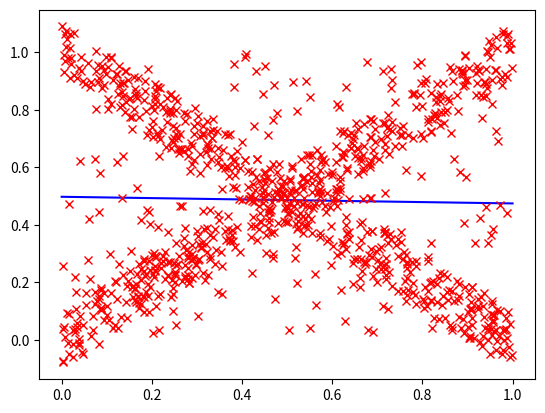
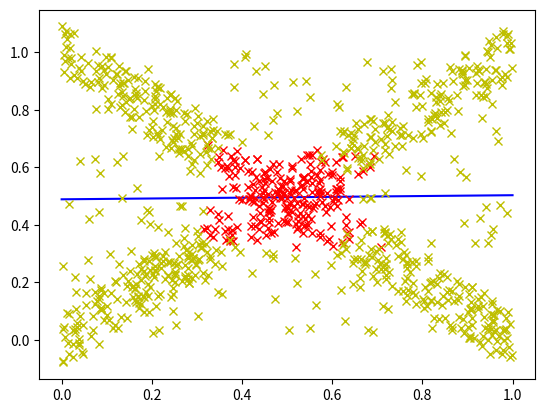
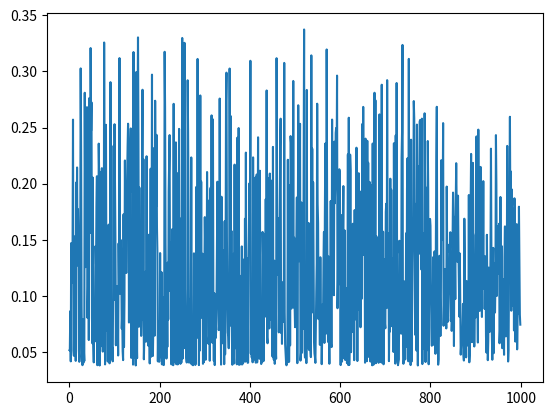
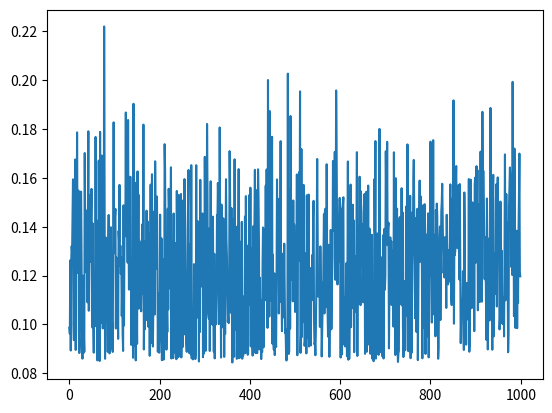

Write the Python code that produced these figures, in order.
import numpy as np
import matplotlib.pyplot as plt 
from scipy.signal import convolve2d 


linePoints = 400
randPoints = 200

m = 1
c = 0
v = 0.1 
permVariation = 0.1
iterations    = 100000 
xPoints = np.random.random( linePoints )
yPoints = xPoints*m + c + (1-2*np.random.random( linePoints ))*v

m = -1
c = 1
v = 0.1 

xPoints = np.concatenate( (xPoints, np.random.random( linePoints )) )  
yPoints = np.concatenate( (yPoints, xPoints[-linePoints:]*m + c + (1-2*np.random.random( linePoints ))*v) )  

xPoints = np.concatenate( (xPoints, np.random.random( randPoints )) )
yPoints = np.concatenate( (yPoints, np.random.random( randPoints )) )


def calcRVal( inpM, inpC ):
    rvals = ((yPoints-(inpC+inpM*xPoints))/np.sqrt(inpM**2 + 1))**2
    avgRSQ = np.mean( rvals )

    return avgRSQ, rvals

def get2Points( len ):
    point1 = int(np.random.random()*len)
    point2 = int(np.random.random()*(len-1))

    if ( point2 >= point1 ):
        return point1, point2+1
    return point1, point2



totalError = np.zeros( xPoints.size )
useError =  np.zeros( xPoints.size )

bestM = 0
bestC = 0
bestE = 999999999999999

for i in range(0, iterations):
    index1, index2 = get2Points( xPoints.size )

    gM = (yPoints[index1]-yPoints[index2])/(xPoints[index1]-xPoints[index2])
    gC = yPoints[index1] - xPoints[index1]*gM

    avError, indError = calcRVal( gM, gC )
    
    totalError += indError
    useError[index1] = (useError[index1]*10 + avError)/11
    useError[index2] = (useError[index2]*10 + avError)/11

    if ( avError < bestE ):
        bestM = gM
        bestC = gC
        bestE = avError  

totalError /= iterations

fM, fC = np.polyfit(xPoints, yPoints, deg=1) 
print("1m=",fM,"\tc=",fC) 
plt.plot( [0,1], [fC,fC+fM], "b" ) 
plt.plot( xPoints, yPoints, "rx" ) 

plt.figure(2) 
inlierMask = calcRVal( bestM, bestC )[1] < permVariation
inlierMask = useError < permVariation 

fM, fC = np.polyfit(xPoints[inlierMask], yPoints[inlierMask], deg=1) 
print("2m=",fM,"\tc=",fC) 
plt.plot( [0,1], [fC,fC+fM], "b" ) 
plt.plot( xPoints[inlierMask], yPoints[inlierMask], "rx" ) 
plt.plot( xPoints[inlierMask!=True], yPoints[inlierMask!=True], "yx" ) 

plt.figure(3)
plt.plot( totalError )

plt.figure(4)
plt.plot( useError )
plt.show()


